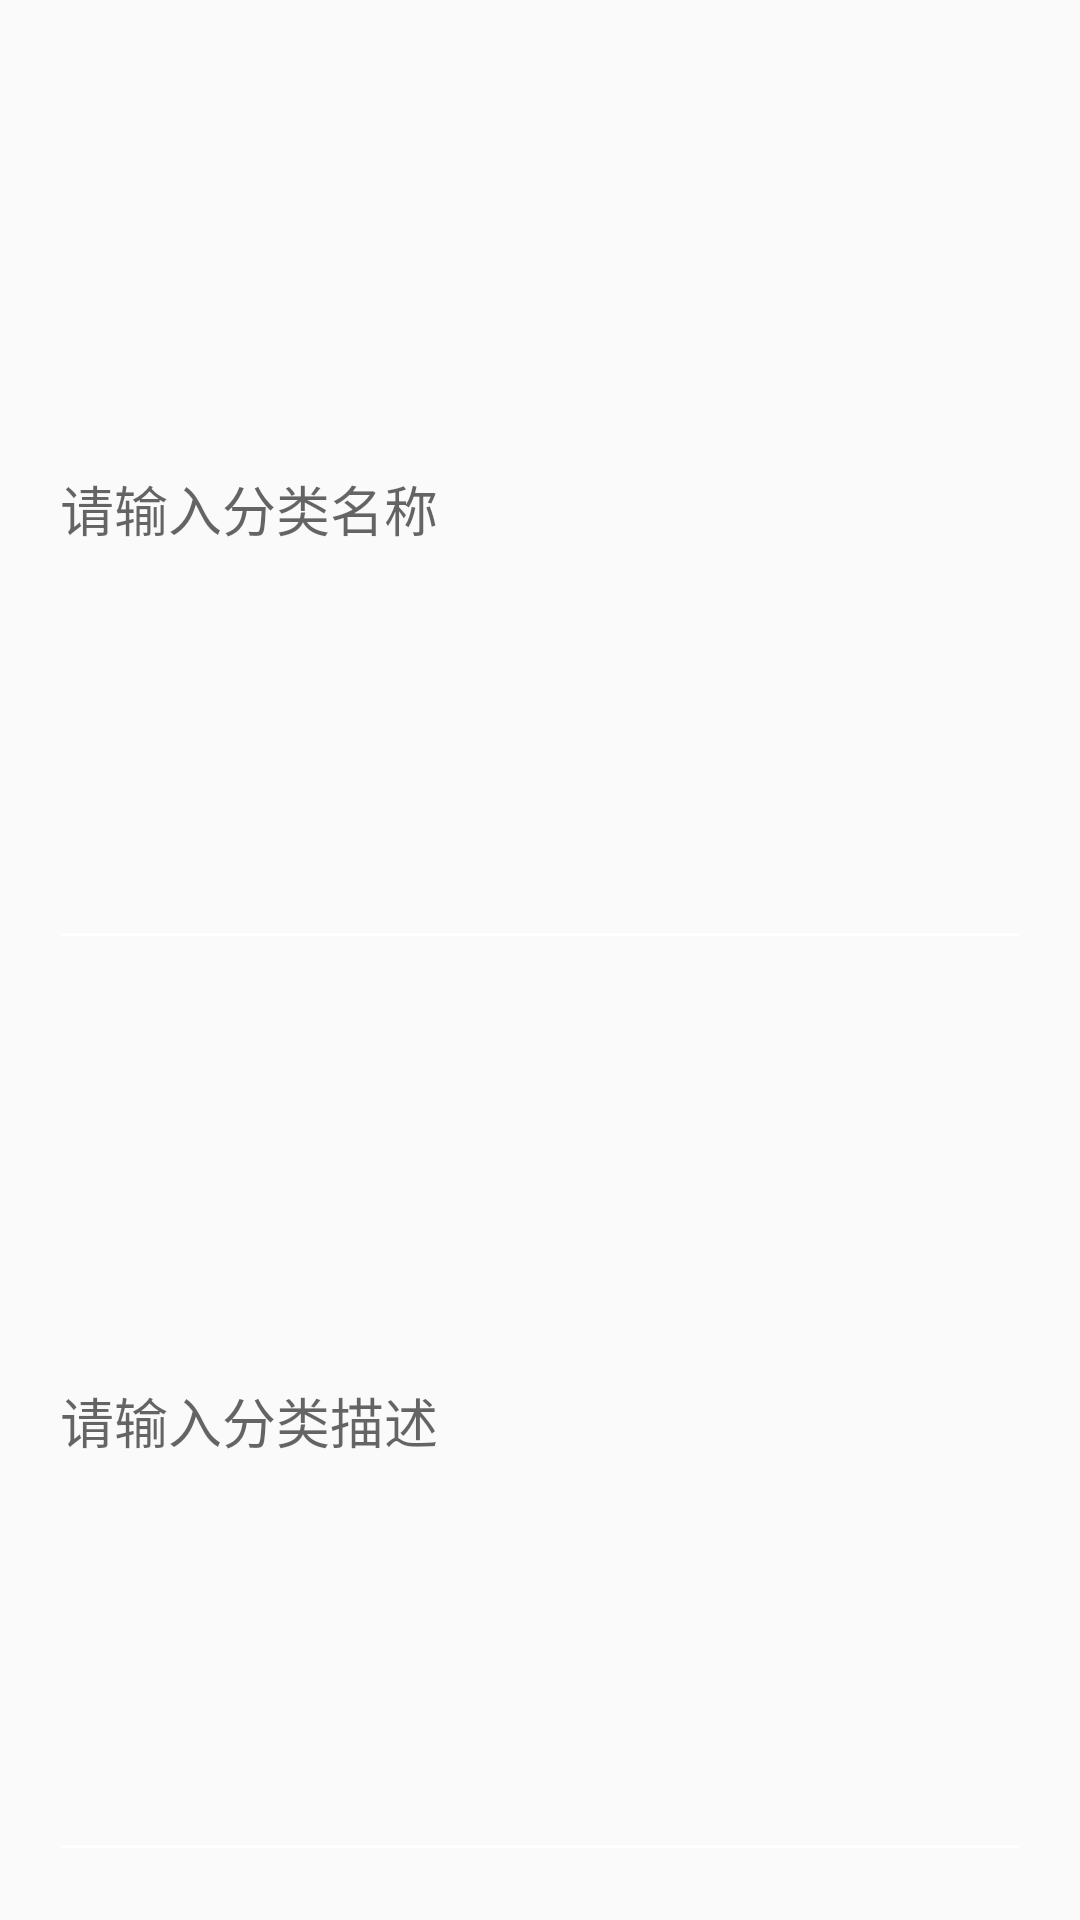

Reconstruct the res/layout file that produces this screen, plus the resources it refers to.
<!-- AndroidManifest.xml: application theme AppTheme -->
<!-- res/layout/add_new_category_form.xml -->
<?xml version="1.0" encoding="utf-8"?>
<LinearLayout xmlns:android="http://schemas.android.com/apk/res/android"
    android:layout_width="match_parent"
    android:layout_height="match_parent"
    android:padding="16dp"
    android:orientation="vertical"

    xmlns:app="http://schemas.android.com/apk/res-auto">
    <EditText
        android:layout_width="match_parent"
        android:layout_height="match_parent"
        android:layout_weight="1"
        android:hint="请输入分类名称"
        android:textColor="@color/black"
        android:id="@+id/edit_name"/>

    <EditText
        android:layout_width="match_parent"
        android:layout_height="match_parent"
        android:layout_weight="1"
        android:hint="请输入分类描述"
        android:textColor="@color/black"
        android:id="@+id/edit_description"/>

</LinearLayout>
<!-- resources referenced by this layout -->
<resources>
  <color name="black">#FF000000</color>
  <style name="AppTheme" parent="AppBaseTheme">
  
          <item name="android:textColorPrimary">@android:color/white</item>
          <item name="drawerArrowStyle">@style/DrawerArrowStyle</item>
          <item name="android:windowTranslucentStatus" tools:targetApi="21">true</item>
  
          <item name="android:windowContentOverlay">@null</item>
          <item name="windowActionBar">false</item>
          <item name="windowNoTitle">true</item>
  
          
          <item name="colorControlNormal">@android:color/white</item>
          <item name="actionBarTheme">@style/AppTheme.ActionBarTheme</item>
  
          
          <item name="colorPrimary">@color/colorPrimary</item>
          <item name="colorPrimaryDark">@color/colorPrimaryDark</item>
          <item name="colorAccent">@color/accent_color</item>
  
          <item name="android:navigationBarColor" tools:targetApi="21">@color/grey_700</item>
          <item name="android:windowDrawsSystemBarBackgrounds" tools:targetApi="21">true</item>
  
      </style>
  <style name="AppBaseTheme" parent="@style/Theme.AppCompat.Light">
      </style>
  <style name="DrawerArrowStyle" parent="Widget.AppCompat.DrawerArrowToggle">
          <item name="spinBars">true</item>
          <item name="color">@color/drawerArrowColor</item>
      </style>
  <style name="AppTheme.ActionBarTheme" parent="@style/ThemeOverlay.AppCompat.ActionBar">
          
          <item name="colorControlNormal">@android:color/white</item>
      </style>
  <color name="colorPrimary">#df4277</color>
  <color name="colorPrimaryDark">#00574B</color>
  <color name="grey_700">#616161</color>
</resources>
